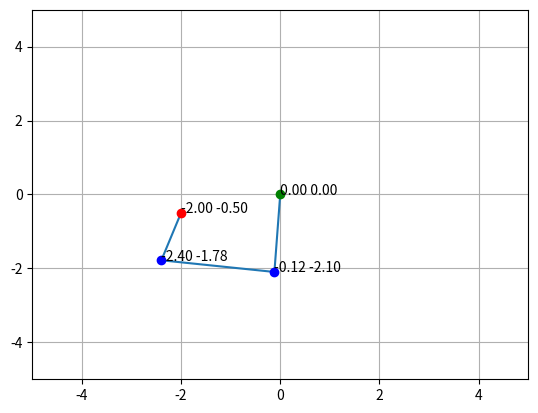

Source code (Python):
import math 
import numpy


import matplotlib.pyplot as plt
import numpy as np

def ik(x, y, x3, y3, l1, l2, l3, A1, A2):
    '''
    x: Het x-coördinaat van de base-joint.
    y: Het y-coördinaat van de base-joint.
    x3: Het x-coördinaat van de eindeffector.
    y3: Het y-coördinaat van de eindeffector.
    l1: De lengte van segment 1.
    l2: De lengte van segment 2.
    l3: De lengte van segment 3.
    A1: Voorafgaande hoek tussen base en segment 1. 
    A2: Voorafgaande hoek tussen segment 1 en segment 2.
    '''

    '''Als het y-coördinaat hoger ligt dan het y-coördinaat van de base-joint is de eindeffector niet bereikbaar.'''
    if y3 >= y: 
        return None
    

    '''Bereken de omtrek-coördinaten van een cirkel met een radius van L3 vanuit oorsprong (x3, y3) in stappen van 0.1'''
    cordinates = []
    i = 0.0  
    while i <= 360.0:
        cor = []
        cor.append(x3 + l3 * math.cos(math.radians(i)))
        cor.append(y3 + l3 * math.sin(math.radians(i)))
        cordinates.append(cor)
        i += 0.1

    '''Zolang hoek 1 kleiner is dan zijn maximale hoek (90°)'''
    angle1 = 0 + A1
    while angle1 < 90.0:

        '''Berken de nieuwe effector van de tweede joint met hoek angle1'''
        new_x = x + l1 * math.cos(math.radians( 180 + angle1 ))
        new_y = y + l1 * math.sin(math.radians( 180 + angle1 ))

        '''Kijk naar ieder coördinaat van de cirkel'''
        for c in cordinates:

            '''berken de euclidische afstand tussen de het coördinaat van de cirkel en joint 2'''
            distance = math.sqrt(abs(new_x - c[0])**2 + abs(new_y - c[1])**2  )    

            '''Controleer of de euclidische afstand tussen de punten gelijk is aan L3 met een error marge van 0.05'''   
            if (abs(distance - l2) <= 0.05) and (y > c[1]):

                '''Bereken de hoek tussen segment 1 en segement twee met de cosinusregel'''   
                across = math.sqrt( abs(x - c[0])**2 + abs(y - c[1])**2 )
                devide = (2*l1*l2)
                angle = ( (l1**2 + l2**2 - across**2)/devide )       
                angle = max(-1.0, min(1.0, angle))                                          
                angle2 = math.acos(angle)
                angle2 = math.degrees(angle2)

                '''Controleer of de hoek tussen segment 1 en 2 tussen niet kleiner is dan de al bestaande hoek (basisstand).'''   
                if angle2 > A2:               

                    '''Controleer of de hoek tussen segment 1 en 2 kleiner is dan de maximale hoek.'''                    
                    if angle2 <= 85:  

                        '''Berken de rotatie van joint 2'''   
                        xb = c[0] - new_x
                        yb = c[1] - new_y
                        rotation = math.atan2(yb,xb)
                        
                        '''verander de maximale en minimale hoek met de roatie van joint 2.'''    
                        minangle = 20.5 + math.degrees(rotation)
                        maxangle = - 99.3 + math.degrees(rotation)
                                            
                        '''Bereken de hoek van de eineffector in de roatie van joint 2, waarbij joint 2 dezelfde rotatie heeft als de base.'''   
                        angleEndeffectorr = math.atan2(y3 - c[1], x3 - c[0]) 

                        '''Controleer of de hoek tussen de min en max valt.'''   
                        if math.degrees(angleEndeffectorr) <= minangle and math.degrees(angleEndeffectorr) >= maxangle:   

                            '''Bereken de hoek van tussen segment 2 en 3'''   
                            xIN3 = new_x - c[0]
                            yIN3 = new_y - c[1]                 
                            thetaNEW = math.atan2(yIN3, xIN3)
                            
                            if (math.degrees(thetaNEW) < 0):
                                degrees = 360 - math.degrees(thetaNEW) 
                                
                                angle3 = abs(-degrees + math.degrees(angleEndeffectorr))
                            angle3 = abs(-math.degrees(thetaNEW) + math.degrees(angleEndeffectorr)) 

                            return angle1, angle2, angle3, new_x, new_y, c[0], c[1] 
        '''Verhoog doe hoek van joint2 met een stapgrootte van 0.1'''     
        angle1 += 0.1
    print("Not reachable!")
    return None

def IK_Visual(x, y, x3, y3, l1, l2, l3, Angle1, Angle2):
    result = ik(x, y, x3, y3, l1, l2, l3, Angle1, Angle2)

    if result is not None:
        theta1, theta2, theta3, new_x, new_y, cX, cY = result
        print(f"Success! Angles are: {theta1:.2f}°, {theta2:.2f}°, {theta3:.2f}°")

        Bpoints = np.array([x, y])
        TWOpoints = np.array([new_x, new_y])
        third = np.array([cX, cY])
        end = np.array([x3, y3])

        xline = np.array([x,new_x, cX, x3])
        yline = np.array([y,new_y, cY, y3])
        points = [(x, y), (new_x, new_y), (cX, cY), (x3, y3)]

        plt.plot(xline, yline)
        plt.plot(x, y, 'go')
        plt.plot(new_x, new_y, 'bo')
        plt.plot(cX, cY, 'bo')
        plt.plot(x3, y3, 'ro')
        plt.xlim(-5, 5)
        plt.ylim(-5, 5)
        plt.grid(True)

        for point in points:
            plt.annotate(f'{point[0]:.2f} {point[1]:.2f}', xy=point, ha='left')

        plt.show()
    else:
        print("Could not unpack angles because the arm configuration is physically impossible.")


## Plaats hier functie call

## Voorbeeld
IK_Visual(0, 0, -2, -0.5, 2.10, 2.35, 1.34, 8, 8)
